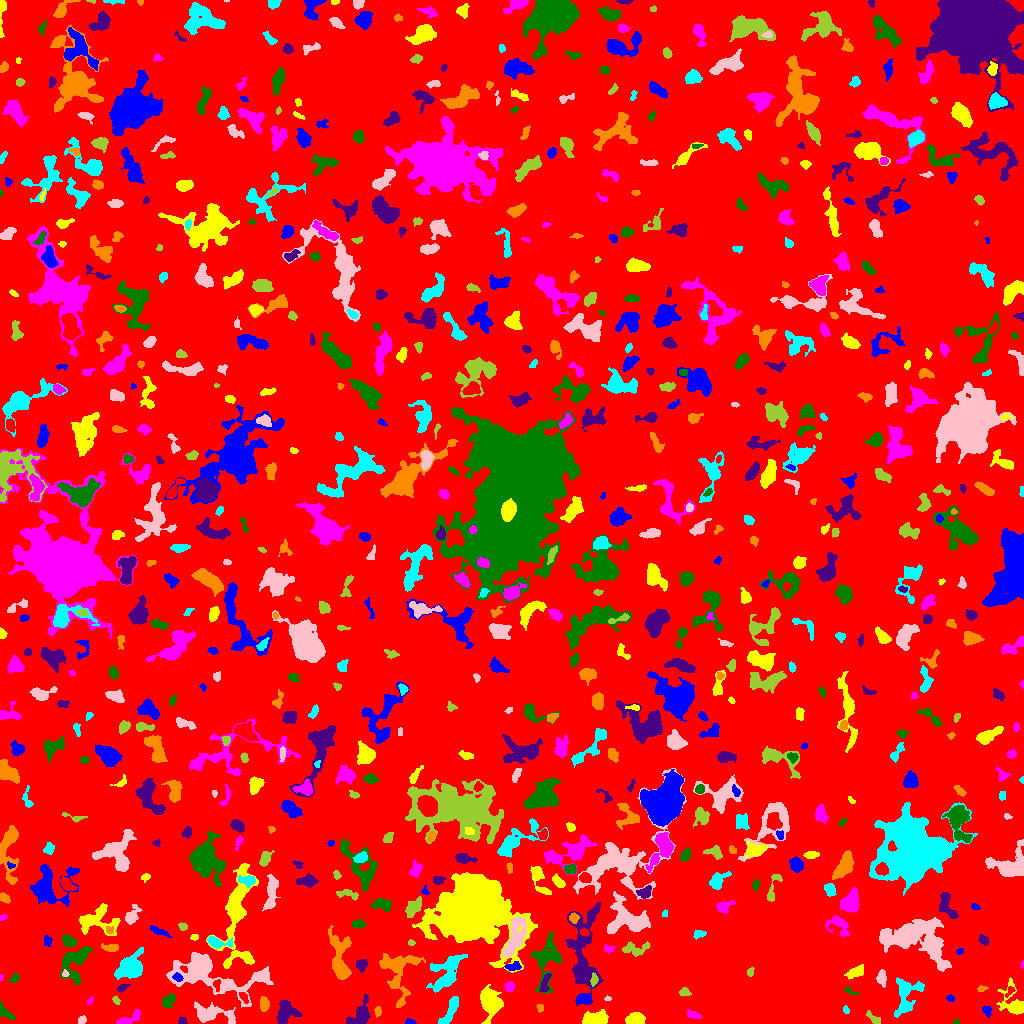

The data file committed next to this chart (first rows):
ID, X, Y, A, B, theta, total_flux, mu_max, mu_median, mu_mean, R_fwhm, R_e, R10, R90, x_start, x_end, y_start, y_end, area, greylevel
0, 503.6, 511.4, 297.1, 294.4, 0.4447, 1717107, 13.0, 2.0, 2.181, 49.15, 241.2, 92.57, 379.9, 0, 1023, 0, 1023, 787144, 2.181
1, 409.9, 1.455, 2.598, 1.304, -0.1017, 101.0, 4.0, 2.0, 1.906, 3.192, 2.185, 0.7979, 3.523, 405, 416, 0, 5, 53, 6.906
2, 635.3, 4.662, 4.769, 2.796, 0.05537, 936.0, 8.0, 5.0, 4.566, 6.676, 4.687, 1.871, 7.024, 625, 645, 0, 11, 205, 8.566
3, 127, 3.986, 7.476, 1.936, 0.4142, 352.0, 6.0, 1.0, 2.0, 4.107, 3.432, 1.262, 5.997, 116, 140, 0, 14, 176, 7.0
4, 956.4, 1.408, 1.486, 1.246, 0.2991, 76.0, 6.0, 2.0, 2.452, 2.034, 1.596, 0.5642, 2.585, 953, 959, 0, 5, 31, 7.452
5, 182.2, 2.35, 2.172, 1.876, -0.2189, 120.0, 4.0, 2.0, 1.967, 3.656, 2.459, 0.9772, 3.785, 178, 187, 0, 7, 61, 6.967
6, 377.9, 11.99, 2.728, 1.609, 1.536, 152.0, 4.0, 2.0, 2.269, 4.068, 2.646, 0.9772, 4.029, 374, 381, 6, 17, 67, 7.269
7, 450.9, 14.54, 8.242, 2.31, 1.082, 667.0, 6.0, 2.0, 2.47, 6.383, 4.787, 1.871, 7.506, 438, 458, 0, 27, 270, 7.47
8, 81.84, 3.619, 2.226, 1.751, 0.6628, 97.0, 3.0, 1.0, 1.47, 3.141, 2.523, 0.9772, 3.909, 78, 86, 0, 8, 66, 6.47
9, 873.1, 5.465, 4.539, 1.661, -0.6363, 101.0, 2.0, 1.0, 0.9439, 4.951, 2.877, 1.262, 4.583, 866, 880, 0, 13, 107, 5.944
10, 521, 2.82, 4.682, 2.085, 0.0224, 851.0, 11.0, 6.0, 5.455, 5.015, 3.827, 1.493, 5.944, 511, 530, 0, 8, 156, 10.46
11, 986.6, 12.78, 2.76, 1.891, -1.007, 152.0, 4.0, 1.0, 1.788, 3.656, 2.646, 0.9772, 4.406, 982, 992, 6, 17, 85, 7.788
12, 594.2, 5.052, 6.82, 3.203, 0.1548, 734.0, 7.0, 2.0, 2.422, 3.827, 5.293, 1.784, 8.5, 582, 608, 0, 14, 303, 7.422
13, 693.2, 8.845, 4.068, 1.905, -0.357, 258.0, 5.0, 2.0, 2.554, 3.989, 3.338, 1.262, 5.015, 687, 701, 4, 14, 101, 9.554
14, 4.894, 11.09, 5.342, 2.211, -0.7814, 432.0, 6.0, 3.0, 3.042, 5.352, 3.868, 1.596, 5.836, 0, 15, 4, 23, 142, 10.04
15, 285.8, 10.76, 5.669, 4.928, 0.8373, 2384, 13.0, 6.0, 6.678, 7.334, 5.971, 2.394, 9.339, 276, 302, 0, 23, 357, 9.678
16, 540.5, 15.73, 2.044, 1.793, 1.457, 143.0, 6.0, 2.0, 2.648, 2.877, 2.326, 0.7979, 3.613, 536, 543, 11, 19, 54, 8.648
17, 846.3, 12.8, 1.851, 1.294, -1.496, 70.0, 5.0, 1.0, 1.458, 1.784, 1.693, 0.5642, 2.706, 843, 849, 10, 18, 48, 15.46
18, 210.3, 9.643, 10.47, 4.139, -0.09709, 1604, 10.0, 3.0, 3.406, 5.997, 6.408, 2.394, 10.56, 194, 235, 0, 22, 471, 8.406
19, 116.3, 22.85, 2.208, 1.343, -0.8669, 67.0, 3.0, 1.0, 1.218, 2.523, 2.111, 0.7979, 3.338, 112, 120, 19, 27, 55, 6.218
20, 243.6, 26.55, 3.134, 1.576, -0.9774, 278.0, 7.0, 3.5, 3.564, 3.523, 2.877, 1.128, 4.334, 239, 248, 20, 31, 78, 10.56
21, 583, 24.56, 3.877, 2.149, 0.1038, 453.0, 10.0, 3.0, 3.331, 3.385, 3.478, 1.262, 5.585, 576, 591, 20, 29, 136, 9.331
22, 1013, 19.97, 8.938, 5.748, -1.073, 1007, 7.0, 2.0, 2.602, 5.412, 5.754, 2.185, 9.575, 996, 1023, 9, 46, 387, 6.602
23, 89.84, 22.51, 2.239, 1.226, 0.9813, 124.0, 6.0, 3.0, 2.818, 2.764, 1.954, 0.7979, 3.192, 87, 93, 18, 27, 44, 6.818
24, 168.6, 22.64, 3.627, 2.242, 0.8781, 434.0, 9.0, 2.0, 2.837, 3.241, 3.478, 1.262, 5.67, 162, 175, 16, 30, 153, 7.837
25, 360.2, 8.284, 7.353, 4.095, 0.9966, 1356, 9.0, 4.0, 3.93, 6.555, 5.809, 2.257, 9.027, 346, 370, 0, 29, 345, 7.93
26, 264.2, 19.22, 3.451, 2.022, -1.541, 390.0, 8.0, 3.0, 2.977, 3.989, 3.338, 1.262, 5.202, 260, 269, 12, 27, 131, 8.977
27, 906.3, 29.09, 10.1, 5.939, 1.369, 890.0, 6.0, 1.0, 1.702, 6.457, 6.103, 2.257, 10.3, 894, 924, 6, 46, 523, 6.702
28, 607.4, 24.93, 1.893, 1.156, 0.007696, 88.0, 6.0, 2.0, 2.588, 2.185, 1.784, 0.5642, 2.821, 604, 611, 23, 28, 34, 6.588
29, 684.4, 31.03, 2.593, 2.014, -0.01909, 238.0, 5.0, 3.0, 2.767, 3.989, 2.932, 1.128, 4.37, 679, 691, 27, 36, 86, 16.77
30, 1010, 32.11, 3.258, 1.69, 0.9255, 111.0, 3.0, 2.0, 1.708, 3.385, 2.459, 0.9772, 3.827, 1005, 1015, 26, 37, 65, 7.708
31, 950.4, 25.0, 1.831, 1.594, -0.7905, 101.0, 4.0, 2.0, 1.942, 3.192, 2.111, 0.7979, 3.338, 946, 954, 22, 29, 52, 6.942
32, 489.7, 21.51, 6.718, 4.662, -1.371, 2696, 16.0, 4.0, 5.106, 6.232, 6.383, 2.459, 10.7, 480, 503, 0, 39, 528, 9.106
33, 509.4, 36.98, 2.551, 2.319, 1.026, 192.0, 4.0, 2.0, 2.043, 4.442, 3.038, 1.128, 4.82, 504, 514, 32, 42, 94, 7.043
34, 851.1, 31.8, 4.199, 1.368, -0.3823, 126.0, 5.0, 2.0, 1.909, 2.326, 2.459, 0.7979, 4.029, 844, 859, 29, 37, 66, 6.909
35, 122.1, 35.59, 3.206, 1.567, 0.4586, 167.0, 4.0, 2.0, 2.169, 4.184, 2.764, 1.128, 4.26, 117, 130, 31, 39, 77, 7.169
36, 981.2, 34.75, 2.108, 1.248, 0.1769, 48.0, 2.0, 1.0, 0.8571, 3.385, 1.871, 0.7979, 3.141, 977, 988, 32, 38, 56, 6.857
37, 445.4, 42, 6.589, 1.898, 0.5621, 405.0, 6.0, 2.0, 2.682, 4.652, 3.656, 1.493, 5.944, 435, 454, 32, 50, 151, 9.682
38, 881.7, 45.95, 4.087, 2.292, -1.531, 288.0, 4.0, 2.0, 2.072, 5.585, 3.785, 1.493, 5.863, 876, 886, 36, 54, 139, 7.072
39, 594.1, 43.01, 2.852, 1.591, 1.398, 196.0, 6.0, 2.0, 2.39, 3.432, 2.523, 0.9772, 4.068, 590, 598, 37, 51, 82, 12.39
40, 216.7, 38.58, 3.2, 1.649, 1.437, 101.0, 4.0, 2.0, 1.423, 3.478, 2.706, 0.9772, 3.909, 213, 220, 32, 44, 71, 10.42
41, 177.4, 46.5, 2.34, 2.007, -0.6053, 194.0, 8.0, 2.5, 2.553, 2.185, 2.646, 0.7979, 4.107, 172, 183, 42, 51, 76, 13.55
42, 855.3, 51.14, 5.552, 2.394, 0.4975, 336.0, 4.0, 2.0, 1.888, 6.077, 4.297, 1.693, 6.58, 844, 863, 44, 59, 178, 6.888
43, 0.84, 45.86, 1.706, 0.8151, 1.455, 50.0, 4.0, 2.0, 2.0, 2.326, 1.382, 0.5642, 2.257, 0, 3, 43, 49, 25, 8.0
44, 14.52, 45.26, 2.594, 1.748, 0.8228, 234.0, 7.0, 3.0, 3.12, 2.821, 2.646, 0.9772, 4.26, 9, 19, 40, 50, 75, 7.12
45, 545.1, 40.43, 5.742, 1.797, 1.263, 296.0, 5.0, 2.0, 2.242, 4.222, 3.7, 1.493, 5.528, 540, 551, 32, 50, 132, 9.242
46, 340.1, 64.38, 13.35, 4.351, -1.442, 2386, 11.0, 3.0, 3.799, 6.58, 7.356, 2.764, 12.19, 328, 351, 44, 98, 628, 8.799
47, 447.1, 55.53, 11.61, 5.841, 0.7863, 1493, 7.0, 3.0, 3.047, 6.887, 7.114, 2.764, 11.21, 426, 467, 31, 69, 490, 7.047
48, 64.99, 49.71, 1.688, 1.586, 1.546, 87.0, 4.0, 2.0, 2.023, 2.877, 1.954, 0.7979, 3.241, 62, 69, 47, 54, 43, 10.02
49, 750.2, 51.36, 2.178, 1.523, 1.19, 455.0, 20.0, 7.0, 7.845, 2.394, 2.185, 0.7979, 3.656, 747, 754, 47, 56, 58, 158.8
50, 900.4, 54.97, 3.053, 1.451, 0.2581, 99.0, 3.0, 1.0, 1.547, 3.09, 2.523, 0.9772, 4.029, 896, 906, 51, 58, 64, 7.547
51, 512.4, 56.58, 4.018, 1.81, 0.06181, 298.0, 6.0, 2.0, 2.591, 4.107, 3.141, 1.128, 5.015, 504, 521, 53, 62, 115, 9.591
52, 227.2, 60.24, 1.934, 1.267, 1.012, 90.0, 4.0, 2.0, 2.143, 3.038, 2.034, 0.7979, 3.09, 224, 230, 57, 64, 42, 9.143
53, 1022, 58.41, 1.99, 0.6786, 1.515, 34.0, 3.0, 1.0, 1.417, 1.784, 1.262, 0.5642, 2.185, 1021, 1023, 55, 63, 24, 7.417
54, 74.95, 60.75, 10.17, 6.323, 1.135, 2005, 9.0, 4.0, 3.783, 7.159, 7.247, 2.764, 11.3, 60, 92, 39, 77, 530, 7.783
55, 361.4, 58.72, 2.731, 2.588, 0.6424, 294.0, 5.0, 2.0, 2.43, 4.222, 3.29, 1.262, 5.14, 356, 367, 51, 64, 121, 7.43
56, 398.4, 51.6, 14.11, 9.248, -1.524, 2468, 7.0, 3.0, 3.176, 10.06, 8.938, 3.478, 13.77, 379, 425, 16, 70, 777, 7.176
57, 130.1, 55.86, 7.046, 4.849, 0.7889, 3124, 16.0, 5.0, 5.701, 7.024, 6.747, 2.585, 11.06, 114, 143, 44, 76, 548, 9.701
58, 209.6, 48.98, 26.07, 9.073, -0.1879, 6369, 12.0, 3.0, 3.931, 10.31, 11.97, 4.406, 19.66, 166, 273, 16, 71, 1620, 7.931
59, 635.2, 74.4, 7.587, 3.193, 0.07617, 551.0, 5.0, 2.0, 2.406, 5.499, 4.951, 1.954, 7.548, 622, 650, 67, 82, 229, 6.406
... 761 more rows
